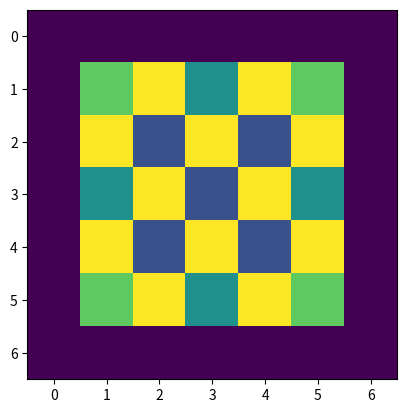

The script that saved this image: (Note: this script raises an exception after producing the figure.)
# -*- coding: utf-8 -*-
"""
Created on Wed Feb 26 14:30:35 2020

[redacted]
"""

import numpy as np
import matplotlib.pyplot as plt
import matplotlib . animation as animation

def crear_tablero(n):
    nr=n+2
    t=np . repeat (0, nr*nr) . reshape(nr,nr)
    for i in range(nr):
        t[0,i]=-1
        t[i,0]=-1
        t[i,nr-1]=-1
        t[nr-1,i]=-1
    return t
def es_borde(tablero , coord):
    return tablero[coord]==-1
def tirar_copo(tablero , coord):
    if es_borde(tablero,coord)==False:
        tablero[coord]+=1
def vecinos_de(tablero , coord):
    lista_vecinos=[]
    if not es_borde(tablero , coord):
        vecino1=(coord[0]+1 , coord[1])
        if not es_borde(tablero , vecino1):
            lista_vecinos.append(vecino1)
        vecino2=(coord[0] , coord[1]+1)
        if not es_borde(tablero , vecino2):
            lista_vecinos.append(vecino2)
        vecino3=(coord[0]-1 , coord[1])
        if not es_borde(tablero , vecino3):
            lista_vecinos.append(vecino3)
        vecino4=(coord[0] , coord[1]-1)
        if not es_borde(tablero , vecino4):
            lista_vecinos.append(vecino4)
    return lista_vecinos
def desbordar_pos(tablero , coord):
    if tablero[coord]>=4:
        tablero[coord]-=4
        vecinos=vecinos_de(tablero , coord)
        for i in range(len(vecinos)):
            tablero[vecinos[i]]+=1
def desbordar_arenero(tablero):
    cantidad_filas = tablero . shape [0]
    cantidad_columnas = tablero . shape [1]
    for i in range (1 , cantidad_filas - 1) :
        for j in range (1 , cantidad_columnas - 1) :
            desbordar_pos(tablero , (i,j))
def hay_que_desbordar(tablero):
    cantidad_filas = tablero . shape [0]
    cantidad_columnas = tablero . shape [1]
    for i in range (1 , cantidad_filas - 1) :
        for j in range (1 , cantidad_columnas - 1) :
            if tablero[(i,j)]>=4:
                return tablero[(i,j)]>=4
    return False
def estabilizar(tablero):
    while hay_que_desbordar(tablero):
        desbordar_arenero(tablero)
def paso(tablero):
    x=int(t.shape[0]/2)
    y=int(t.shape[0]/2)
    tirar_copo(tablero , (x,y))
    estabilizar(tablero)
n =5
cant_iteraciones = 100
t = crear_tablero ( n )
ims = []
fig = plt . figure ()
for i in range ( cant_iteraciones ) :
    paso ( t )
    im = plt . imshow (t , animated = True )
    ims . append ([ im ])
ani = animation . ArtistAnimation ( fig , ims , interval =50 , blit = True ,
repeat_delay =400)
print (" Listo para guardar animacion ")
ani . save ("dynamic_images .gif")
plt . show ()
def aleatorio(n):
    asd=random.randint(1,n)
    return asd
def generar_tablero_aleatorio(n , cant_granitos):
    t=crear_tablero(n)
    for i in range(cant_granitos):
        coor1=aleatorio(n)
        coor2=aleatorio(n)
        tirar_copo(t , (coor1 , coor2))
    return(t)
x=generar_tablero_aleatorio(5,10)
print(x)


    
    

    

       
        
        
        
        
        
        
        
        
        
        
        
        
        
        
        





